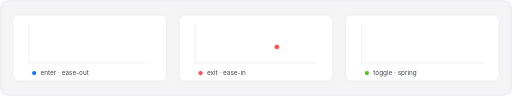
t = 0.00 s
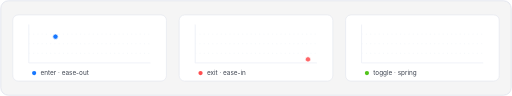
t = 0.83 s
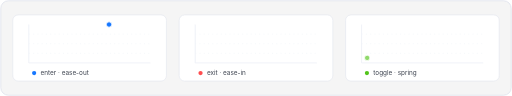
t = 2.12 s
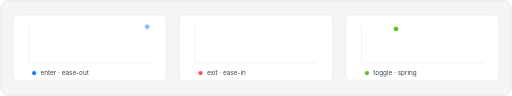
t = 3.00 s
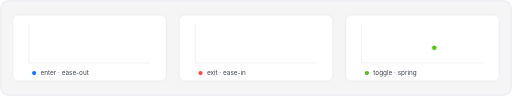
t = 3.93 s
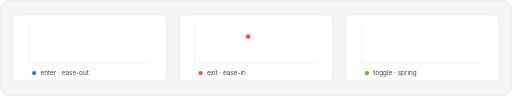
t = 5.25 s

The animated SVG that drew these frames (rendered in a browser with its animation timeline set to each time). Animation: 9 SMIL elements (animate=6,animateMotion=3); one cycle of 6.00 s, repeats indefinitely.

<?xml version="1.0" encoding="UTF-8"?>
<svg xmlns="http://www.w3.org/2000/svg" xmlns:xlink="http://www.w3.org/1999/xlink" width="960" height="180" viewBox="0 0 960 180" role="img" aria-label="Motion curves — three easing paths for enter, exit and toggle self-drawing in a loop with a dot travelling along each curve">
  <title>Motion — enter · exit · toggle easing curves</title>
  <desc>Three panels each draw an easing curve by animating stroke dash offset in a continuous loop while a colored dot travels along the path: ease-out enter in accent blue, ease-in exit in red, damped-spring toggle in green.</desc>
  <defs>
    <clipPath id="waveClip"><rect x="1.5" y="1.5" width="957" height="177" rx="14"/></clipPath>
    <path id="curveEnter" d="M60 118 C100 44 168 40 276 50" pathLength="1" fill="none" stroke="none"/>
    <path id="curveExit" d="M372 50 C456 56 520 90 590 116" pathLength="1" fill="none" stroke="none"/>
    <path id="curveToggle" d="M684 118 C718 42 762 40 794 76 C814 98 836 94 854 74 C866 60 886 56 900 58" pathLength="1" fill="none" stroke="none"/>
  </defs>

  <rect x="1.5" y="1.5" width="957" height="177" rx="14" fill="#f5f5f5" stroke="#dfe3ec" stroke-width="1.5"/>

  <!-- panel 1 · enter -->
  <g clip-path="url(#waveClip)">
    <rect x="24" y="28" width="288" height="124" rx="10" fill="#ffffff" stroke="#dfe3ec"/>
    <path d="M54 46 L54 118 L282 118" fill="none" stroke="#e6eaf2" stroke-width="1.2"/>
    <g stroke="#eef1f7" stroke-width="1" stroke-dasharray="2 6">
      <line x1="54" y1="64" x2="282" y2="64"/>
      <line x1="54" y1="82" x2="282" y2="82"/>
      <line x1="54" y1="100" x2="282" y2="100"/>
    </g>
    <use href="#curveEnter" xlink:href="#curveEnter" stroke="#1677ff" stroke-width="2.6" stroke-linecap="round" stroke-dasharray="1" stroke-dashoffset="1">
      <animate attributeName="stroke-dashoffset" values="1;0;-1" dur="6s" begin="0s" repeatCount="indefinite"/>
    </use>
    <g>
      <animateMotion dur="6s" begin="0s" repeatCount="indefinite" keyPoints="0;1;1" keyTimes="0;0.5;1" calcMode="linear">
        <mpath xlink:href="#curveEnter" href="#curveEnter"/>
      </animateMotion>
      <circle r="5" fill="#1677ff" stroke="#ffffff" stroke-width="1.5">
        <animate attributeName="opacity" values="0;1;1;0;0" keyTimes="0;0.03;0.46;0.54;1" dur="6s" begin="0s" repeatCount="indefinite"/>
      </circle>
    </g>
  </g>
  <circle cx="64" cy="137" r="4" fill="#1677ff"/>
  <text x="76" y="141" font-family="ui-sans-serif, -apple-system, 'Segoe UI', Roboto, Helvetica, Arial, sans-serif" font-size="12" fill="#3f4551">enter · ease-out</text>

  <!-- panel 2 · exit -->
  <g clip-path="url(#waveClip)">
    <rect x="336" y="28" width="288" height="124" rx="10" fill="#ffffff" stroke="#dfe3ec"/>
    <path d="M366 46 L366 118 L594 118" fill="none" stroke="#e6eaf2" stroke-width="1.2"/>
    <g stroke="#eef1f7" stroke-width="1" stroke-dasharray="2 6">
      <line x1="366" y1="64" x2="594" y2="64"/>
      <line x1="366" y1="82" x2="594" y2="82"/>
      <line x1="366" y1="100" x2="594" y2="100"/>
    </g>
    <use href="#curveExit" xlink:href="#curveExit" stroke="#ff4d4f" stroke-width="2.6" stroke-linecap="round" stroke-dasharray="1" stroke-dashoffset="1">
      <animate attributeName="stroke-dashoffset" values="1;0;-1" dur="6s" begin="-2s" repeatCount="indefinite"/>
    </use>
    <g>
      <animateMotion dur="6s" begin="-2s" repeatCount="indefinite" keyPoints="0;1;1" keyTimes="0;0.5;1" calcMode="linear">
        <mpath xlink:href="#curveExit" href="#curveExit"/>
      </animateMotion>
      <circle r="5" fill="#ff4d4f" stroke="#ffffff" stroke-width="1.5">
        <animate attributeName="opacity" values="0;1;1;0;0" keyTimes="0;0.03;0.46;0.54;1" dur="6s" begin="-2s" repeatCount="indefinite"/>
      </circle>
    </g>
  </g>
  <circle cx="376" cy="137" r="4" fill="#ff4d4f"/>
  <text x="388" y="141" font-family="ui-sans-serif, -apple-system, 'Segoe UI', Roboto, Helvetica, Arial, sans-serif" font-size="12" fill="#3f4551">exit · ease-in</text>

  <!-- panel 3 · toggle -->
  <g clip-path="url(#waveClip)">
    <rect x="648" y="28" width="288" height="124" rx="10" fill="#ffffff" stroke="#dfe3ec"/>
    <path d="M678 46 L678 118 L906 118" fill="none" stroke="#e6eaf2" stroke-width="1.2"/>
    <g stroke="#eef1f7" stroke-width="1" stroke-dasharray="2 6">
      <line x1="678" y1="64" x2="906" y2="64"/>
      <line x1="678" y1="82" x2="906" y2="82"/>
      <line x1="678" y1="100" x2="906" y2="100"/>
    </g>
    <use href="#curveToggle" xlink:href="#curveToggle" stroke="#52c41a" stroke-width="2.6" stroke-linecap="round" stroke-dasharray="1" stroke-dashoffset="1">
      <animate attributeName="stroke-dashoffset" values="1;0;-1" dur="6s" begin="-4s" repeatCount="indefinite"/>
    </use>
    <g>
      <animateMotion dur="6s" begin="-4s" repeatCount="indefinite" keyPoints="0;1;1" keyTimes="0;0.5;1" calcMode="linear">
        <mpath xlink:href="#curveToggle" href="#curveToggle"/>
      </animateMotion>
      <circle r="5" fill="#52c41a" stroke="#ffffff" stroke-width="1.5">
        <animate attributeName="opacity" values="0;1;1;0;0" keyTimes="0;0.03;0.46;0.54;1" dur="6s" begin="-4s" repeatCount="indefinite"/>
      </circle>
    </g>
  </g>
  <circle cx="688" cy="137" r="4" fill="#52c41a"/>
  <text x="700" y="141" font-family="ui-sans-serif, -apple-system, 'Segoe UI', Roboto, Helvetica, Arial, sans-serif" font-size="12" fill="#3f4551">toggle · spring</text>
</svg>
